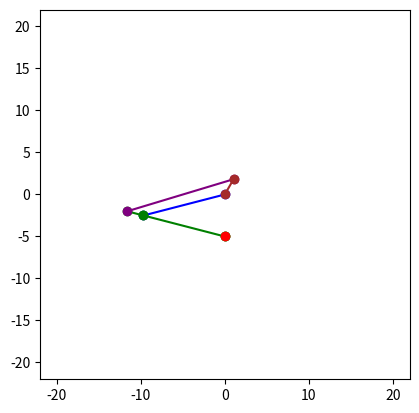

Source code (Python):
import numpy as np
import matplotlib.pyplot as plt
import matplotlib.animation as animation

# Длины сегментов
L_hip = 10  # длина бедра
L_leg = 10  # длина голени
L_caromyslo = 2  # длина каромысла голени
L_tyaga = 10  # длина тяги голени
L_richag = 2.1  # длина рычага двигателя 3

# Начальные координаты целевой точки (ступня)
target_x = 0
target_y = -10

# Решение уравнений обратной кинематики
def inverse_kinematics(target_x, target_y, L_hip, L_leg):
    # Угол голени
    cos_angle_leg = (target_x ** 2 + target_y ** 2 - L_hip ** 2 - L_leg ** 2) / (2 * L_hip * L_leg)
    sin_angle_leg = np.sqrt(1 - cos_angle_leg ** 2)
    theta_leg = np.arctan2(sin_angle_leg, cos_angle_leg)

    # Угол бедра
    k1 = L_hip + L_leg * cos_angle_leg
    k2 = L_leg * sin_angle_leg
    theta_hip = np.arctan2(target_y, target_x) - np.arctan2(k2, k1)

    # Угол рычага
    theta_richag = np.pi / 3  # начальное значение угла рычага двигателя 3

    return theta_hip, theta_leg, theta_richag

# Вычисление положений точек
def calculate_positions(theta_hip, theta_leg, theta_richag, L_hip, L_leg, L_caromyslo, L_tyaga, L_richag):
    # Точка конца бедра (A)
    A_x = L_hip * np.cos(theta_hip)
    A_y = L_hip * np.sin(theta_hip)

    # Точка крепления бедра и голени (B)
    B_x = A_x
    B_y = A_y

    # Точка конца голени (ступня) (E)
    E_x = B_x + L_leg * np.cos(theta_hip + theta_leg)
    E_y = B_y + L_leg * np.sin(theta_hip + theta_leg)

    # Точка конца каромысла (B_ext)
    B_ext_x = B_x - L_caromyslo * np.cos(theta_hip + theta_leg)
    B_ext_y = B_y - L_caromyslo * np.sin(theta_hip + theta_leg)

    # Точка конца тяги (C)
    C_x = B_ext_x + L_tyaga * np.cos(theta_richag)
    C_y = B_ext_y + L_tyaga * np.sin(theta_richag)

    # Точка конца рычага двигателя 3 (D)
    D_x = L_richag * np.cos(theta_richag)
    D_y = L_richag * np.sin(theta_richag)

    # Обновляем конечную точку тяги, соединяя её с концом рычага
    C_x = D_x
    C_y = D_y

    return (0, 0), (A_x, A_y), (B_x, B_y), (B_ext_x, B_ext_y), (C_x, C_y), (D_x, D_y), (E_x, E_y)

# Функция для обновления анимации
def update(frame):
    global target_x, target_y
    # Обновляем координаты целевой точки (ступни)
    target_x = 5 * np.sin(2 * np.pi * frame / 100)
    target_y = -10 + 5 * np.cos(2 * np.pi * frame / 100)

    # Решение обратной кинематики
    theta_hip, theta_leg, theta_richag = inverse_kinematics(target_x, target_y, L_hip, L_leg)

    # Вычисление положений точек
    origin, A, B, B_ext, C, D, E = calculate_positions(theta_hip, theta_leg, theta_richag, L_hip, L_leg, L_caromyslo, L_tyaga, L_richag)

    # Обновление позиций на графике
    lines[0].set_data([origin[0], A[0]], [origin[1], A[1]])
    lines[1].set_data([A[0], E[0]], [A[1], E[1]])
    lines[2].set_data([B[0], B_ext[0]], [B[1], B_ext[1]])
    lines[3].set_data([B_ext[0], C[0]], [B_ext[1], C[1]])
    lines[4].set_data([origin[0], D[0]], [origin[1], D[1]])
    lines[5].set_data([E[0]], [E[1]])
    lines[6].set_data([target_x], [target_y])

    return lines

# Инициализация графика
fig, ax = plt.subplots()
ax.set_xlim(-L_hip - L_leg - L_caromyslo, L_hip + L_leg + L_caromyslo)
ax.set_ylim(-L_hip - L_leg - L_caromyslo, L_hip + L_leg + L_caromyslo)
ax.set_aspect('equal')

# Инициализация линий для отрисовки
lines = [ax.plot([], [], '-o', color='blue')[0],  # Бедро
         ax.plot([], [], '-o', color='green')[0],  # Голень
         ax.plot([], [], '-o', color='green')[0],  # Каромысло голени
         ax.plot([], [], '-o', color='purple')[0],  # Длинная тяга голени
         ax.plot([], [], '-o', color='brown')[0],  # Рычаг двигателя 3
         ax.plot([], [], 'go')[0],  # Ступня
         ax.plot([], [], 'ro')[0]]  # Целевая точка (ступня)

# Создание анимации
ani = animation.FuncAnimation(fig, update, frames=100, interval=50, blit=True)

plt.show()
